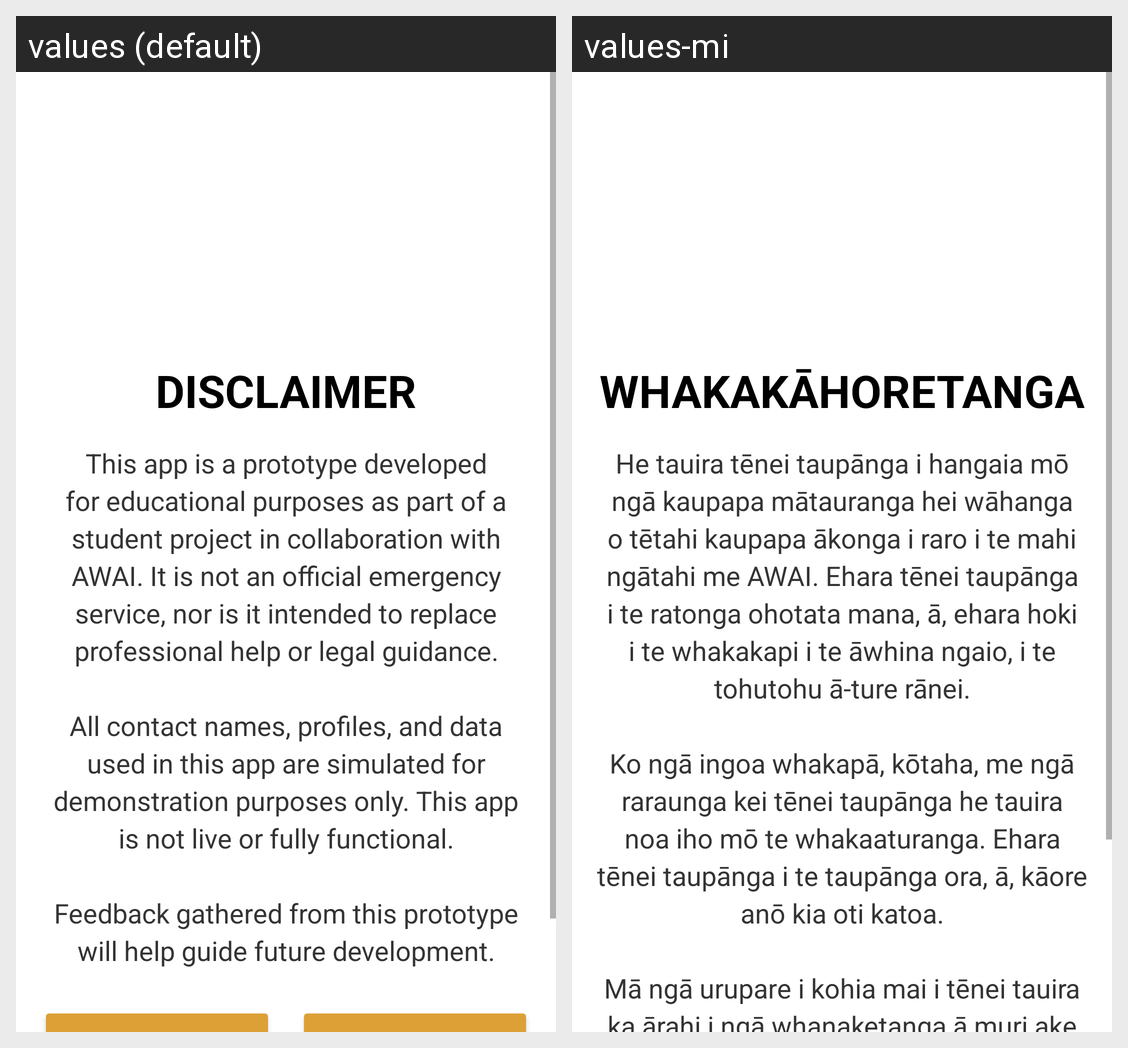

The Android screen above is rendered under two locales of the same app. Produce the string resources it draws, with the default and per-locale values.
Android screen res/layout/fragment_disclaimer.xml rendered under 2 locales, left to right: values (default), values-mi. Device: Nexus 5 (rendered at 1080×1920; each locale shown at half size, 540×960, under a caption strip naming it); theme Theme.QuickResponseApp.
Strings drawn on this screen, with the default value and each locale's value (text and hints the layout hard-codes, and strings that could not be matched under every locale, appear in the picture but are not listed):

disclaimer_title
  values: DISCLAIMER
  values-mi: WHAKAKĀHORETANGA

disclaimer
  values: This app is a prototype developed for educational purposes as part of a student project in collaboration with AWAI. It is not an official emergency service, nor is it intended to replace professional help or legal guidance.
      
      All contact names, profiles, and data used in this app are simulated for demonstration purposes only. This app is not live or fully functional.
      
      Feedback gathered from this …[clipped]
  values-mi: He tauira tēnei taupānga i hangaia mō ngā kaupapa mātauranga hei wāhanga o tētahi kaupapa ākonga i raro i te mahi ngātahi me AWAI. Ehara tēnei taupānga i te ratonga ohotata mana, ā, ehara hoki i te whakakapi i te āwhina ngaio, i te tohutohu ā-ture rānei.
      
      Ko ngā ingoa whakapā, kōtaha, me ngā raraunga kei tēnei taupānga he tauira noa iho mō te whakaaturanga. Ehara tēnei taupānga i te taupānga ora, …[clipped]
